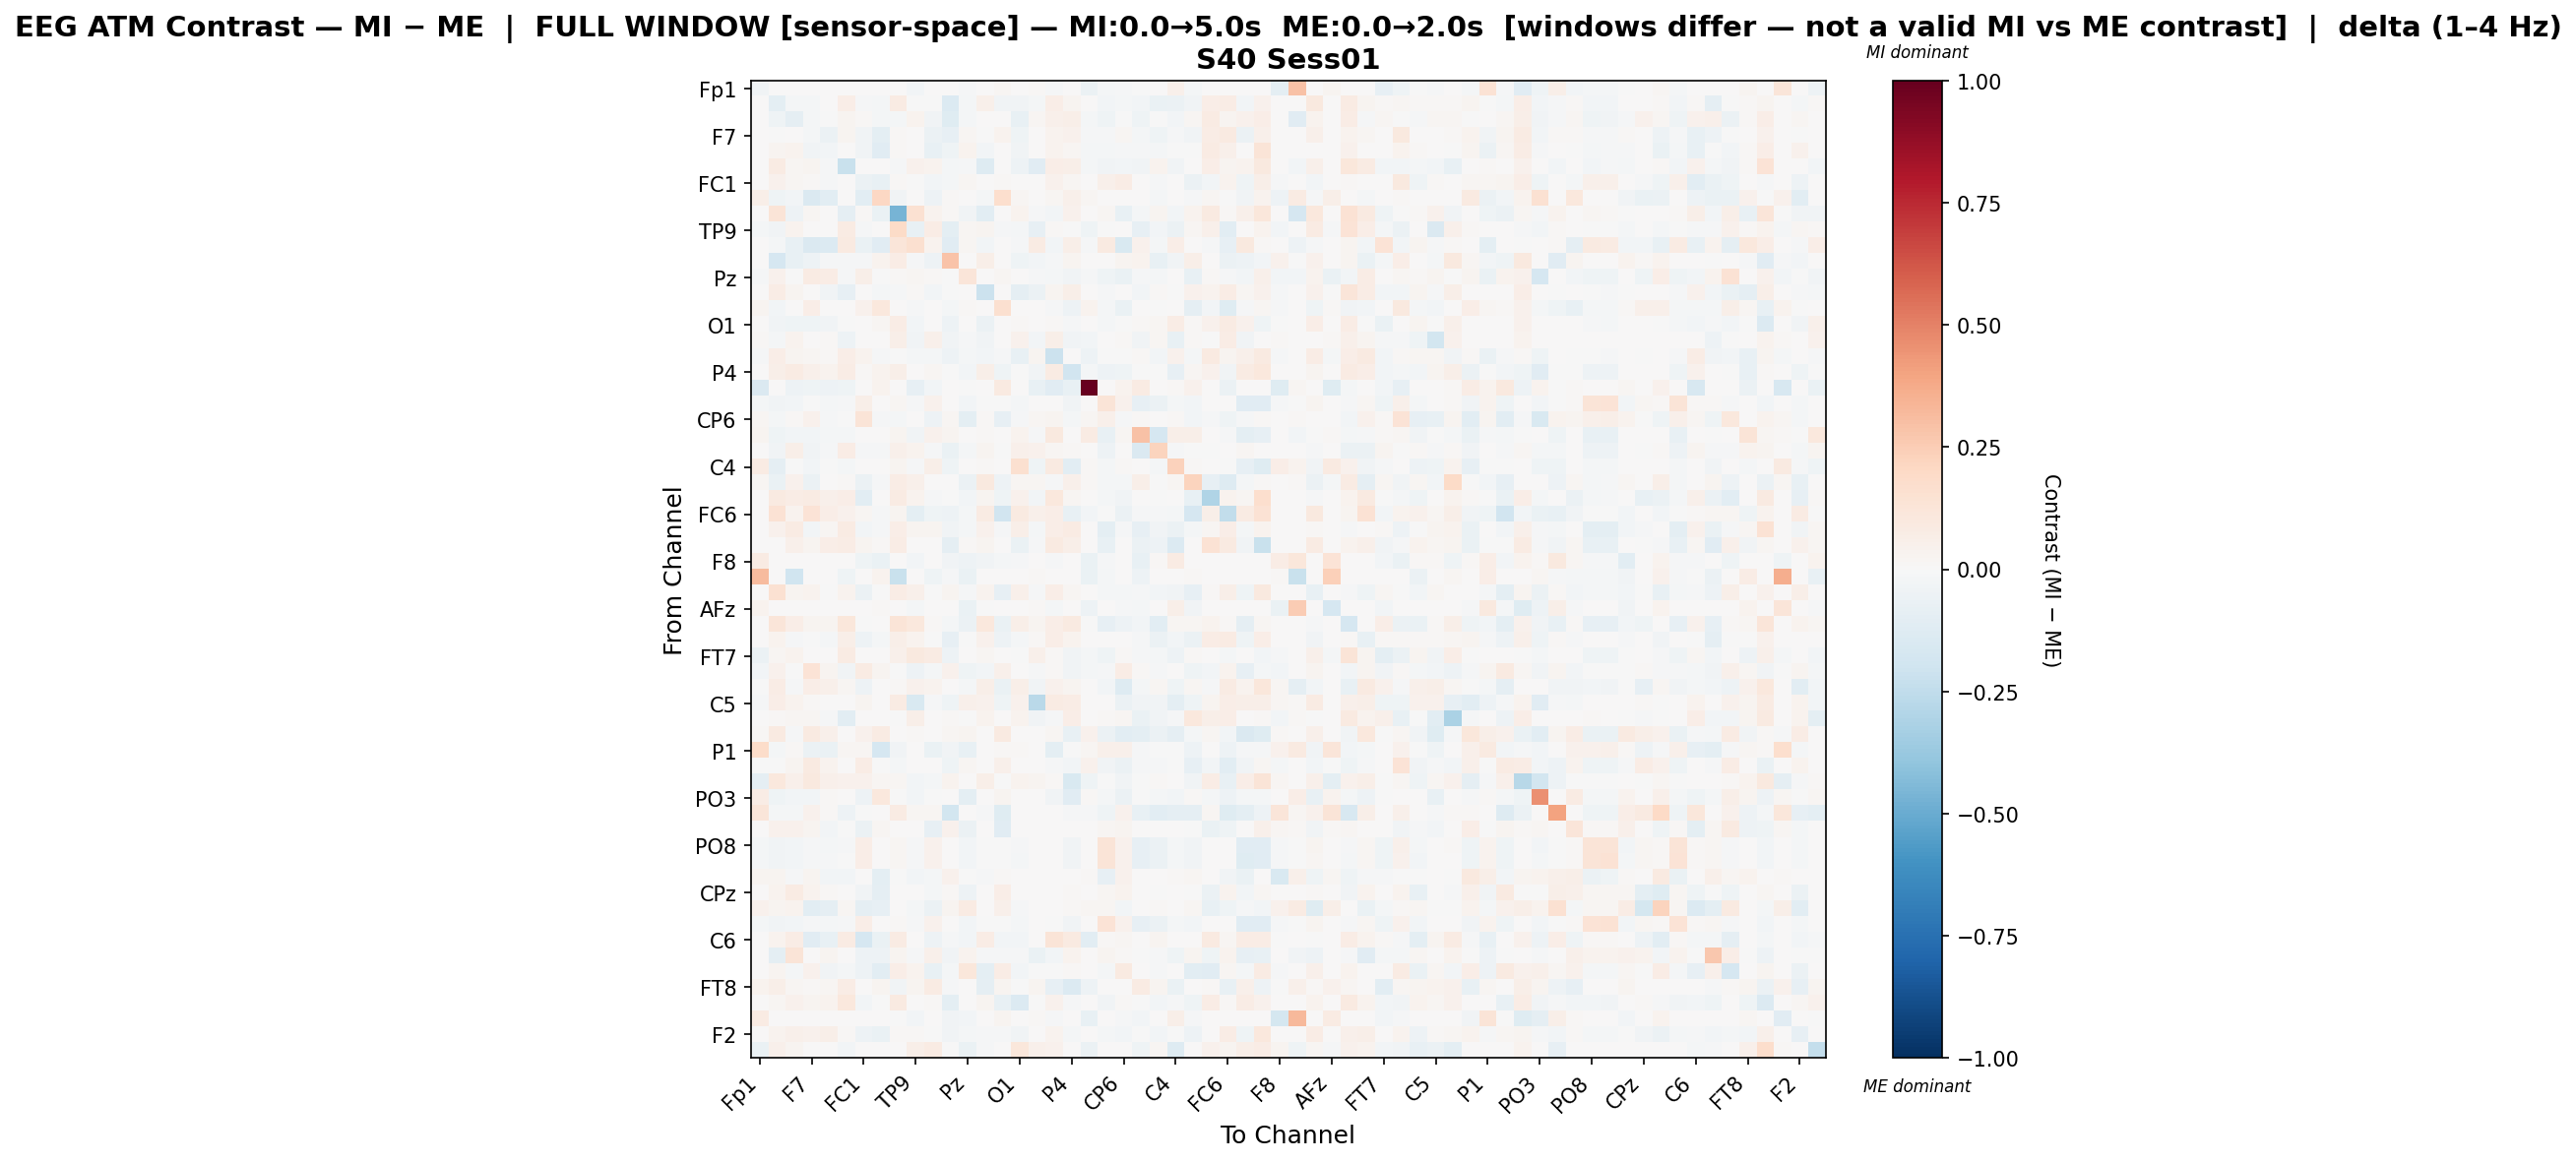

Data behind this chart, as committed beside it:
, Fp1, Fz, F3, F7, FT9, FC5, FC1, C3, T7, TP9, CP5, CP1, Pz, P3, P7, O1, Oz, O2, P4, P8, TP10, CP6, CP2
Fp1, -0.03838, 0.0, 0.0, 0.0, 0.0, 0.0, 0.0, 0.003861, 0.0, -0.02466, 0.0, 0.0, -0.01554, 0.0, 0.01569, 0.0, 0.008751, -0.01144, 0.0, -0.06181, -0.02085, -0.01104, -0.000394
Fz, 0.0, -0.09995, -0.01855, -0.0181, 0.003117, 0.06722, -0.01202, -0.02026, 0.07983, -0.003776, -0.003914, -0.1371, -0.01711, 0.04896, -0.03531, -0.03367, -0.01775, 0.06673, 0.02593, 0.0, -0.03039, -0.01916, -0.03005
F3, 0.0, -0.0423, -0.09243, -0.02002, -0.00624, 0.0288, 0.01276, -0.02172, -0.02026, 0.03176, -0.03478, -0.1185, -0.01642, 0.00716, 0.0, -0.07417, 0.01847, 0.05026, 0.06102, -0.01862, -0.04195, -0.007161, -0.04679
F7, 0.0, -0.005646, 0.001629, -0.0218, -0.06114, 0.0256, -0.03424, -0.1008, 0.01546, 0.004961, -0.05717, -0.08251, 0.01828, -0.0005503, 0.03165, -0.04279, 0.004436, 0.0338, 0.03943, -0.009233, -0.00896, 0.02105, -0.02155
FT9, 0.0, 0.02637, 0.03547, -0.03496, -0.0262, 0.001132, -0.0357, -0.1148, 0.01057, 0.001038, -0.07039, -0.04038, 0.03622, -0.0285, 0.001957, -0.03729, 0.004088, 0.03689, 0.01692, -0.02273, -0.01995, -0.008036, -0.01522
FC5, 0.0, 0.08513, 0.02, 0.02763, -0.008801, -0.2197, 0.005891, 0.0, -0.008887, 0.04654, 0.03462, -0.01824, -0.01082, -0.1311, 0.0, -0.04915, -0.1137, 0.06681, 0.05707, -0.02071, -0.03291, -0.02647, -0.03211
FC1, 0.0, 0.04541, 0.01761, 0.01161, -0.0122, 0.007526, -0.05938, -0.07162, 0.01502, -0.00777, -0.02979, -0.0227, 0.01866, 0.0, 0.01397, 0.004637, 0.0, 0.04559, 0.01913, 0.0, 0.04999, 0.07333, 0.0
C3, 0.05607, -0.04086, -0.0257, -0.1482, -0.1067, 0.0, -0.1073, 0.2106, -0.03397, 0.0, -0.05442, 0.01401, 0.004729, -0.02243, 0.1702, 0.0188, 0.0, 0.01912, 0.04946, 0.01563, 0.0, 0.006614, 0.002255
T7, 0.0, 0.1306, -0.04979, 0.02029, 0.001539, -0.08833, 0.01456, -0.06515, -0.4646, 0.151, 0.03879, 0.009179, -0.03466, -0.1025, 0.0, 0.03513, -0.01044, -0.03049, 0.03942, 0.0, 0.01576, -0.07664, -0.02059
TP9, -0.01889, -0.03354, 0.03476, 0.006106, 0.001469, 0.08002, -0.00956, 0.0, 0.1893, -0.0704, 0.07726, -0.09925, 0.01916, 0.02559, -0.009635, -0.01901, -0.08443, 0.01535, -0.004167, -0.0466, -0.005236, 0.004112, -0.08238
CP5, 0.0, -0.01767, -0.07411, -0.1458, -0.1351, 0.09122, -0.06328, -0.1123, 0.1175, 0.1638, 0.03869, -0.1145, 0.01892, -0.02543, 0.0, -0.01049, 0.08034, -0.02994, 0.06142, -0.01406, 0.08761, -0.1561, 0.03912
CP1, 0.0, -0.1698, -0.07265, -0.04991, -0.01543, -0.008556, -0.01407, 0.03667, 0.07668, -0.008326, -0.052, 0.2848, 0.005373, 0.05486, 0.006934, -0.03977, -0.03006, -0.008337, 0.02742, 0.0, 0.007227, 0.0275, 0.03643
Pz, -0.01296, 0.04032, -0.00651, 0.08405, 0.07657, -0.01453, 0.0554, -0.001778, 0.01457, 0.02263, 0.01387, -0.002878, 0.1243, 0.0, 0.01579, 0.0, -0.01453, -0.01893, -0.03524, -0.0108, -0.0436, -0.06944, -0.01222
P3, 0.0, 0.0763, 0.02701, 0.002168, -0.03287, -0.08562, 0.0, -0.02272, -0.01514, 0.01153, -0.02563, -0.007429, 0.0, -0.214, 0.0, -0.0885, -0.06246, 0.02584, 0.06117, 0.0, -0.008174, 0.003685, -0.0239
P7, 0.02468, -0.0281, 0.0, 0.06952, 0.002189, 0.0, 0.04261, 0.105, 0.0, -0.008577, 0.0, -0.01681, 0.014, 0.0, 0.1583, 0.0, 0.0, -0.01159, -0.04688, 0.03708, -0.02247, -0.06608, 0.0
O1, 0.0, -0.03192, -0.03922, -0.03971, -0.03723, -0.001709, 0.005778, 0.01694, 0.07397, -0.02816, 0.0004989, -0.05094, 0.0, -0.05599, 0.0, 0.01343, 0.002727, 0.01449, -0.009075, 0.0, -0.01597, -0.007407, 0.01071
Oz, 0.008398, -0.01591, 0.03814, 0.0078, 0.008282, -0.04835, 0.0, 0.0, 0.05762, -0.0354, 0.05192, -0.03455, -0.009194, -0.03306, 0.0, 0.04595, -0.02672, 0.06175, -0.03163, -0.0312, 0.007043, 0.01299, -0.03448
O2, -0.014, 0.06775, 0.0303, 0.0232, 0.0105, 0.06368, 0.03359, -0.01393, -0.0004246, -0.0213, -0.01957, -0.05246, -0.02123, -0.02596, -0.01247, -0.0776, 0.02406, -0.2184, 0.006082, -0.04821, -0.003709, -0.00237, 0.01222
P4, 0.0, 0.05503, 0.07897, 0.05219, 0.03249, 0.07729, 0.0135, 0.03304, 0.05851, 0.001958, 0.02087, -0.0008489, -0.03059, 0.05881, -0.04058, -0.002882, -0.03427, 0.07905, -0.1943, -0.01667, -0.04967, -0.0454, -0.002331
P8, -0.1448, 0.0, -0.05163, -0.04091, -0.05263, -0.04622, 0.0, 0.03574, 0.0, -0.08554, -0.02789, 0.0, -0.002732, 0.0, 0.08969, 0.0, -0.07726, -0.1153, -0.07061, 1.0, 0.0, 0.0354, 0.08137
TP10, -0.01596, -0.03668, -0.02716, -0.007794, -0.01829, -0.009774, 0.06246, 0.0, 0.0157, -0.008459, 0.04313, 0.00432, -0.02701, -0.003692, -0.006607, -0.01659, 0.005479, 0.005088, -0.03293, 0.0, 0.1287, 0.04076, -0.07865
CP6, 0.01766, -0.01604, 0.01275, 0.03944, -0.01026, -0.007202, 0.1277, -0.01027, -0.02343, 0.005111, -0.04697, 0.01821, -0.1005, 0.01417, -0.08013, -0.007924, 0.01642, 0.0265, -0.01899, 0.01619, 0.04912, -0.01449, 0.01005
CP2, 0.02703, -0.04339, -0.02403, -0.02759, -0.01689, -0.01657, 0.0, 0.004936, 0.02825, -0.035, 0.04374, 0.0264, 0.002235, 0.00842, 0.0, 0.03655, -0.0138, 0.1012, 0.004752, 0.07828, -0.07102, 0.01655, 0.2901
Cz, 0.0, -0.03862, 0.05648, -0.03189, -0.009432, 0.07613, -0.01305, -0.008551, 0.05277, 0.03148, -0.007923, -0.06413, -0.0169, 0.02508, -0.0003141, 0.05212, 0.04628, 0.02227, 0.01408, 0.0, -0.05356, 0.0, -0.146
C4, 0.08294, -0.09013, -0.001909, -0.02618, -0.003383, -0.01577, 0.0, 0.0, 0.02468, -0.008124, 0.0577, -0.04428, 0.005216, 0.01102, 0.0, 0.1585, -0.0421, 0.0906, -0.1031, 0.008056, -0.01697, 0.01484, 0.00219
T8, 0.01625, -0.06451, 0.04535, -0.0583, 0.0, 0.01313, -0.06207, -0.01255, 0.07781, 0.05084, 0.0, 0.007683, -0.06054, 0.09926, -0.05212, 0.02315, 0.0179, -0.01547, 0.05323, 0.01551, -0.01723, -0.01709, 0.05609
FT10, 0.0, 0.09366, 0.07208, 0.07828, 0.05283, 0.06289, -0.1039, 0.003322, 0.08023, 0.03284, -0.008058, -0.001615, -0.02899, 0.02534, -0.04226, 0.04279, -0.03061, 0.104, 0.01811, 0.0, -0.02203, -0.03318, 0.0
FC6, 0.0, 0.1431, 0.03294, 0.1396, 0.06513, 0.04183, 0.02189, -0.0152, 0.02449, -0.09854, -0.04453, -0.05187, -0.01746, 0.08391, -0.1916, 0.08826, 0.05124, 0.06278, -0.07282, -0.02876, -0.004703, -0.05949, -0.01158
FC2, 0.0, 0.04508, 0.08509, -0.02703, 0.01649, 0.07964, -0.02926, -0.01544, 0.06743, 0.03124, 0.02786, -0.03595, -0.01696, 0.04139, -0.008399, 0.05591, -0.01604, 0.06453, 0.08581, 0.0, -0.09554, -0.01058, -0.07884
F4, 0.0, 0.004162, 0.0539, 0.03006, 0.06862, 0.07811, 0.02889, 0.01486, 0.07495, 0.003015, 0.002835, -0.08894, 0.01157, 0.02837, 0.007809, -0.06828, -0.01291, 0.08661, 0.06181, 0.0, -0.07133, 0.006035, -0.06189
F8, 0.08084, 0.0, 0.0, 0.0, 0.0, 0.0, -0.04017, -0.06458, 0.0009375, -0.02752, 0.0, -0.03581, -0.04835, -0.03356, -0.02137, -0.01264, 0.00489, -0.008209, 0.001172, -0.06588, -0.01356, 0.0, -0.07219
AF7, 0.3185, 0.0, -0.2001, 0.0, 0.002619, -0.04593, 0.0, 0.03384, -0.2203, 0.0, -0.04456, -0.008975, -0.06324, 0.0, 0.0, 0.0, 0.01222, 0.0, 0.0, -0.067, -0.01781, 0.006538, -0.04797
AF3, 0.0, 0.1532, 0.02848, 0.03903, -0.006856, 0.03592, -0.05575, -0.00529, 0.07439, 0.05395, -0.00755, 0.02421, -0.01168, 0.03146, -0.08221, 0.04944, -0.01071, 0.06524, 0.01685, 0.0, -0.0175, -0.01575, -0.0131
AFz, 0.03317, 0.0, 0.0, 0.0, 0.0, 0.0, 0.0, 0.009492, 0.0, -0.01755, 0.0, 0.0, -0.0695, -0.002073, 0.002138, 0.0, 0.01281, -0.01678, 0.0, -0.04959, 0.0, -0.01094, -0.01765
F1, 0.0, 0.1215, 0.07024, 0.02997, 0.03005, 0.1101, -0.006461, 0.0, 0.126, 0.1074, 0.00786, -0.01913, -0.06249, 0.1025, -0.06799, 0.05826, 0.02924, 0.06802, 0.08744, -0.006815, -0.08026, -0.04855, -0.02387
F5, 0.0, 0.0359, -0.007837, -0.001537, -0.02045, 0.05876, -0.05049, -0.01722, 0.05544, 0.03403, -0.00738, -0.07817, -0.002807, 0.04463, -0.04963, -0.01583, 0.009068, 0.06992, 0.03611, 0.0, 0.002451, 0.007492, -0.01147
FT7, -0.06012, 0.02168, 0.03395, 0.0, 0.0, 0.08236, 0.0, 0.0, 0.05233, 0.1008, 0.08273, -0.05265, 0.0, 0.0203, 0.0, -0.006991, 0.0527, 0.01057, -0.03287, -0.01653, -0.04126, 0.008713, -0.01302
FC3, -0.02678, 0.04366, -0.001228, 0.1333, 0.02529, -0.03126, 0.08343, 0.02739, -0.004763, -0.05318, -0.01786, 0.04105, -0.04475, -0.02679, 0.05446, 0.005336, -0.01012, 0.01184, -0.0356, -0.01596, -0.009277, 0.07697, 0.0109
C1, -0.002164, 0.07507, -0.01222, 0.06753, 0.04874, 0.02265, -0.04905, 0.0, 0.01297, 0.04548, 0.03176, 0.0, -0.01752, 0.05932, -0.06834, 0.05858, -0.03608, 0.04526, 0.0265, 0.0, -0.02788, -0.1252, -0.01976
C5, -0.007928, 0.06309, 0.03821, 0.01111, 0.00505, 0.004038, 0.02601, 0.0, 0.08024, -0.1487, -0.009607, -0.04498, 0.05048, 0.04225, -0.03996, 0.04655, -0.2694, 0.08297, 0.07208, 0.0, 0.0, -0.05534, -0.03787
TP7, 0.0, 0.01478, 0.02064, 0.01672, -0.0118, -0.1056, 0.0, 0.0, -0.004557, 0.05532, 0.006203, 0.01152, -0.005224, 0.03212, 0.0, 0.03549, -0.03257, -0.01482, 0.067, 0.003401, 0.01301, 0.02188, -0.06959
CP3, 0.01261, 0.09311, -0.01031, 0.09296, 0.05097, 0.0, 0.04063, 0.07935, 0.0, 0.01289, 0.0, 0.01874, 0.02652, 0.0, 0.08981, 0.0002072, 0.0, 0.01598, -0.07545, 0.04022, -0.06193, -0.1036, -0.09449
P1, 0.1847, -0.01575, 0.01306, -0.06098, -0.06453, 0.0202, 0.02032, -0.1671, -0.03164, 0.0, -0.06367, -0.03426, -0.07758, 0.0, 0.01508, 0.00836, 0.0, -0.09519, -0.00733, 0.0202, 0.04713, 0.04806, -0.0153
P5, -0.00627, -0.002511, 0.02803, 0.08953, 0.03796, 0.0, 0.07057, -0.002684, -0.02267, 0.0, 0.0, -0.0432, 0.02061, 0.0, 0.05061, 0.001694, 0.0, -0.009052, -0.03106, 0.04278, -0.0388, -0.06085, -0.01432
PO7, -0.08769, 0.1032, 0.04916, 0.09716, 0.04758, 0.04007, 0.03922, 0.01604, 0.01574, -0.02787, -0.01709, 0.03477, 0.003195, 0.05892, -0.00503, 0.03853, 0.02592, 0.0134, -0.1546, -0.03972, -0.003576, -0.03719, -0.00129
PO3, 0.07623, -0.04189, -0.03011, -0.02689, 0.009153, 0.0, -0.04783, 0.1091, -0.004157, -0.02755, -0.0005739, 0.00132, -0.09431, 0.0, 0.02619, 0.0, 0.005075, -0.03629, -0.1159, 0.01232, -0.02067, -0.06081, -0.002375
POz, 0.118, -0.01792, -0.02332, 0.04601, 0.00847, -0.04761, -0.002978, 0.0, 0.0822, 0.01698, 0.01698, -0.1798, 0.0, -0.01352, -0.1193, 0.0, 0.0, 0.0, -0.01469, -0.0153, -0.04449, 0.04439, -0.07767
PO4, 0.004124, 0.04571, 0.04281, 0.02684, -0.02614, -0.0005456, -0.05867, 0.02154, 0.0, 0.003431, -0.08435, 0.03927, -0.05509, 0.0, -0.1158, 0.005637, 0.0, 0.0006868, 2.1893739454401277e-05, 0.002959, 0.01689, 0.02541, 0.0
PO8, -0.01606, -0.03548, -0.02717, -0.008045, -0.01696, -0.007896, 0.06288, 0.0, 0.01576, -0.008404, 0.04337, 0.004308, -0.02805, -0.003008, -0.007169, -0.01521, 0.004203, 0.002799, -0.03352, 0.0, 0.1284, 0.04211, -0.07904
P6, -0.01619, -0.03301, -0.02636, -0.007987, -0.01389, -0.001846, 0.0627, 0.0, 0.01565, -0.008702, 0.0421, 0.004426, -0.02806, -0.00654, -0.00781, -0.01635, 0.0, 0.0001178, -0.03453, 0.0, 0.1309, 0.04261, -0.07835
P2, 0.02896, 0.02484, -0.01485, 0.02919, -0.0243, -0.02922, 0.004521, -0.09519, -0.004311, -0.02764, -0.02128, 0.04537, -0.0009579, -0.01102, 0.01162, 0.0, 0.00324, 0.0, 0.0, 0.01537, -0.07913, 0.04229, 0.0
CPz, 0.0, 0.03574, 0.0791, 0.03807, 0.01484, 0.0, -0.03375, -0.0906, 0.0, 0.0, -0.01824, 0.01163, -0.05184, 0.0, 0.06412, 0.0, 0.0, 0.004644, 0.01385, 0.0, 0.02242, 0.038, 0.0
CP4, 0.04373, 0.0298, 0.03474, -0.1049, -0.09203, 0.01884, -0.08916, -0.08423, 0.0, -0.0229, -0.05474, 0.02879, 0.08345, 0.0, 0.04976, -0.008146, 0.0, 0.006485, 0.009419, 0.0193, 0.02007, -0.02788, 0.0
TP8, -0.01619, -0.03486, -0.02737, -0.007823, -0.01619, -0.0097, 0.06264, 0.0, 0.01552, -0.008537, 0.04255, 0.004449, -0.02786, -0.007555, -0.007159, -0.01842, 0.0, -0.0002289, -0.03318, 0.0, 0.1341, 0.04282, -0.07833
C6, 0.0, 0.03831, 0.07699, -0.1142, -0.07714, 0.08004, -0.1673, -0.06251, 0.08498, 0.007771, -0.0501, -0.01091, -0.02768, 0.07189, -0.02758, -0.02795, 0.0007353, 0.1309, 0.09267, -0.1035, 0.01141, 0.02195, 0.0
C2, 0.0, -0.09558, 0.1278, 0.00661, 0.02436, 0.002279, -0.0494, -0.05346, 0.02916, -0.008547, 0.05287, -0.03327, 0.03882, -0.009426, -0.01183, -0.01191, -0.06326, -0.02565, 0.03821, 0.0, 0.02997, 0.01174, -0.001581
FC4, 0.0, 0.02893, -0.01603, 0.04447, -0.03137, -0.01899, -0.05144, -0.1076, 0.06254, 0.03344, -0.07423, -0.01647, 0.1166, -0.09736, 0.07317, -0.02596, -0.004471, -0.00199, 0.01258, 0.0, -0.01997, 0.08904, 0.0
FT8, 0.03672, 0.05487, 0.02242, 0.01311, 0.01898, 0.07111, 0.0, 0.02524, -0.03733, 0.02465, 0.08127, -0.0144, 0.0, -0.0893, 0.02465, -0.00713, 0.02739, -0.0801, -0.1399, -0.052, 0.003152, 0.0, 0.08361
F6, 0.0, 0.02176, 0.04216, 0.03124, 0.03736, 0.1059, -0.02942, -0.004772, 0.09171, 0.004948, 0.01275, -0.09944, 0.0009326, 0.02577, -0.07149, -0.1382, -0.007226, 0.04075, -0.01052, 0.0, -0.03149, 0.01504, -0.006706
AF4, 0.08483, 0.0, 0.0, 0.0, 0.0, 0.0, 0.0, 0.001131, -0.003546, -0.02454, 0.0, -0.03606, -0.02917, 0.0, 0.02889, 0.0, 0.01428, -0.01351, 0.0, -0.07653, 0.0, -0.008628, -0.02899
... 2 more rows
